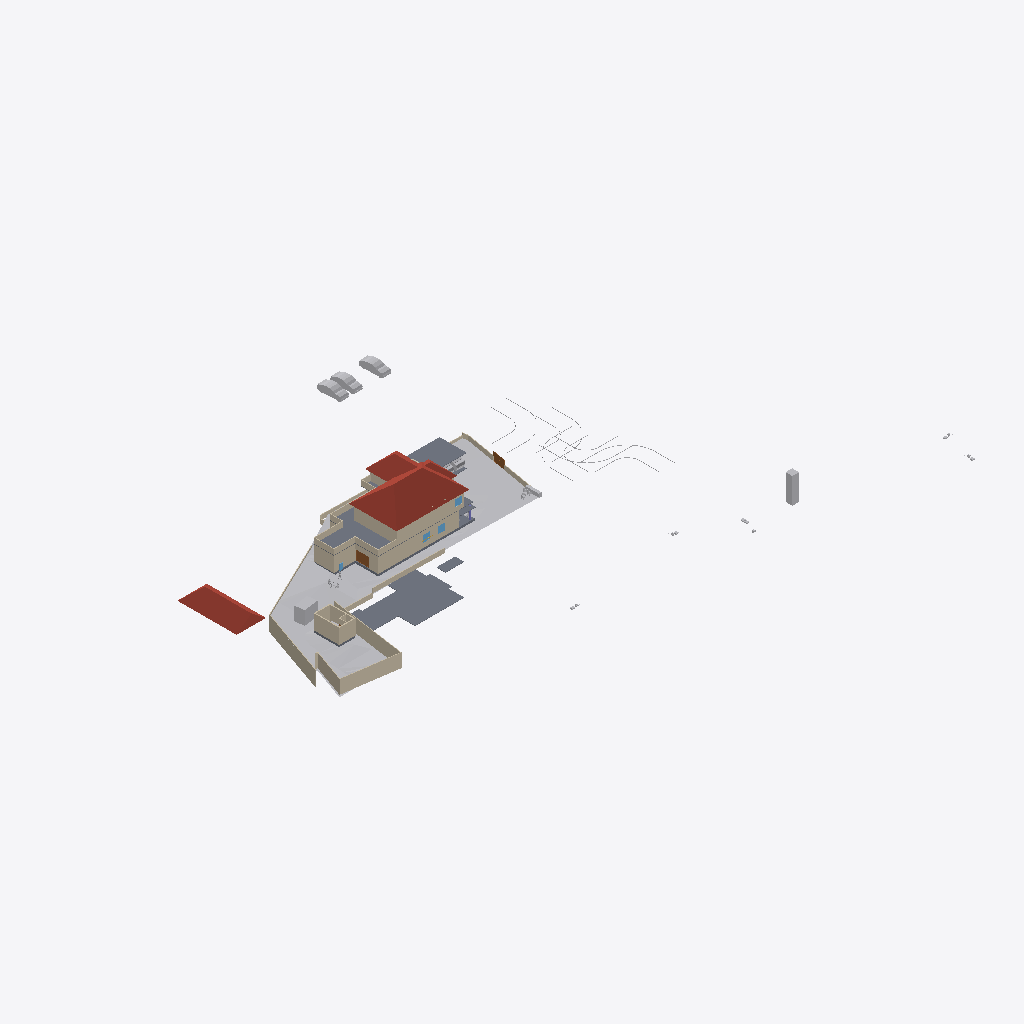
Isometric view of an IFC building model (IFC-SPF (STEP), schema IFC4X3, length unit metre), seen from the south-west, elements coloured by IFC class: 33 walls (beige), 15 other elements (light grey), 11 slabs (grey), 4 roofs (red-brown), 3 windows (light blue), 2 doors (brown).
Extent 123.3 m × 86.4 m × 24.8 m (x, y, z). Storeys (8): Road Level at 0.00 m; GF at 0.00 m; FF at 0.00 m; Concept at 0.00 m; Existing at 0.00 m; Roof at 0.00 m; Area at 0.00 m; Car Porch at 0.00 m. Elements (334): 96 IfcWall, 80 IfcFurniture, 47 IfcBuildingElementProxy, 30 IfcDoor, 29 IfcSanitaryTerminal, 14 IfcWindow, 13 IfcSlab, 7 IfcStairFlight, 6 IfcVehicle, 4 IfcColumn, 4 IfcRoof, 2 IfcGeographicElement.

HEADER;
FILE_DESCRIPTION(('ViewDefinition[DesignTransferView]'),'2;1');
FILE_NAME('Jailani.ifc','2026-01-15T11:40:15+05:30',(''),(''),'IfcOpenShell 0.8.4','Bonsai 0.8.4','Nobody');
FILE_SCHEMA(('IFC4X3'));
ENDSEC;
DATA;
#1=IFCPROJECT('1rEyq$MlvDVO9q4X_6O_vh',$,'My Project',$,$,$,$,(#14,#26),#9);
#31=IFCSITE('2ymv4STDrDCBgdvlSnG91s',$,'My Site',$,$,#54,$,$,$,(8,52,49,300000),(76,38,36,300000),20.0,$,$);
#37=IFCBUILDING('0WCwdFWaT3fvN6dYFJV0G3',$,'My Building',$,$,#60,$,$,$,$,$,$);
#43=IFCBUILDINGSTOREY('3glIUxBxj019WI9WL2_LBp',$,'Road Level',$,$,#66,$,$,$,$);
#2091=IFCBUILDINGSTOREY('0gksAyAJzF1eVdNHxF82jx',$,'GF',$,$,#146917,$,$,$,$);
#9684=IFCBUILDINGSTOREY('0GW8AoQ6z9OfFkHNDnUrmB',$,'FF',$,$,#184067,$,$,$,$);
#36449=IFCBUILDINGSTOREY('08MXqDc890wx$ikiXcsfjl',$,'Concept',$,$,#36465,$,$,$,$);
#37612=IFCBUILDINGSTOREY('3FqJSqHaz8MQtwN4CzJUgT',$,'Existing',$,$,#37627,$,$,$,$);
#39460=IFCBUILDINGSTOREY('2$v9ldK6P2VucsJp$wo$TV',$,'Roof',$,$,#39475,$,$,$,$);
#119304=IFCBUILDINGSTOREY('0qBaI9Ey94591kdt6C2Jnr',$,'Area',$,$,#119319,$,$,$,$);
#129129=IFCBUILDINGSTOREY('3kIur_wS960wa7BjgB$p1C',$,'Car Porch',$,$,#129145,$,$,$,$);
#1788=IFCGEOGRAPHICELEMENT('2G7_FUH1TFnfA2p0BceQCt',$,'Site',$,$,#100204,#1804,$,.TERRAIN.);
#144440=IFCROOF('0oMU0R$P993hWI_IvlftrS',$,'Hometheatre',$,$,#180203,#144446,$,.HIP_ROOF.);
#76545=IFCSLAB('2aCiXPnYz8$gA8qCOugHjJ',$,'Slab',$,$,#129097,#76566,$,$);
#79606=IFCROOF('1NEastO1X6N9DvNmgS8S$Q',$,'Hometheatre',$,$,#81870,#79612,$,.HIP_ROOF.);
#121662=IFCWALL('1BWH$vHq53de7ALB12b4Gj',$,'Wall',$,$,#172572,#121673,$,$);
#180078=IFCSLAB('1skQYh0W5DWfCNPJm9rd2U',$,'Slab',$,$,#184237,#180099,$,$);
#2607=IFCWALL('0hLi5deXP5Zfo$NOtNZznY',$,'Wall',$,$,#112989,#2613,$,$);
#172517=IFCSLAB('1UPh17rjP9bRMJ5e6behtP',$,'Slab',$,$,#172705,#172538,$,$);
#75549=IFCWALL('36oGwTk25DYRf$Ld17aTG9',$,'Wall',$,$,#184192,#75560,$,$);
#2532=IFCWALL('2uoMgyRXTBJAXpnQJxkX2y',$,'Wall',$,$,#113095,#2538,$,$);
#89125=IFCROOF('3QG_sn$6D8wh3KWg2rDEP$',$,'Hometheatre',$,$,#180198,#89131,$,.HIP_ROOF.);
#2632=IFCWALL('1hiIP0I5r0ZAybbUAFoviW',$,'Wall',$,$,#112940,#2638,$,$);
#75749=IFCWALL('1qpZbrDrHDMOOsMiFqSj$3',$,'Wall',$,$,#184202,#75760,$,$);
#4239=IFCBUILDINGELEMENTPROXY('3q7lNd2p17oe3AMat8N37d',$,'Toilet 2',$,$,#81645,#4249,$,.COMPLEX.);
#86840=IFCWALL('1zaCosLNjApxxIMARr_CVV',$,'Wall',$,$,#147102,#86851,$,$);
#4726=IFCSLAB('2FiUBYKgX14Ok5pfpzPww9',$,'Slab',$,$,#147072,#4737,$,$);
#23555=IFCTRANSPORTELEMENT('10_X8X5DHBYv3U3r1ASSTk',$,'TransportElement',$,$,#146982,#23564,$,$);
#3433=IFCWALL('2gqgdNokT89Rrmjq1x$gkt',$,'Wall',$,$,#35105,#3444,$,$);
#40247=IFCVEHICLE('1o80UYAPX4cRrso8iBSkYA',$,'Vehicle',$,$,#41071,#40260,$,$);
#40601=IFCVEHICLE('2n0InfZ3983xlP1tLNpSFe',$,'Vehicle',$,$,#41081,#40614,$,$);
#40568=IFCVEHICLE('3YADKfQzbBmOkqjeAW8eZC',$,'Vehicle',$,$,#41076,#40581,$,$);
#2582=IFCWALL('3AhfTEAr96zBOu2JT1DiVf',$,'Wall',$,$,#113113,#2588,$,$);
#169999=IFCWALL('2ER1oVrAXCa8fo5GRNfXco',$,'Wall',$,$,#171834,#170010,$,$);
#75308=IFCWALL('0aRmjp_Qf6AeBX3Xe9lqsI',$,'Wall',$,$,#168411,#75319,$,$);
#101839=IFCWALL('05GeNlEqH0efYPT5LNcXVO',$,'Wall',$,$,#147107,#101850,$,$);
#2407=IFCWALL('1wqYISk15EtxPgF1WYwVVh',$,'Wall',$,$,#100330,#2413,$,$);
#158962=IFCWALL('24bCON1JDEwhGT_2QXEr30',$,'Wall',$,$,#175354,#158974,$,$);
#86870=IFCWALL('1_fX$FEwXFLOJR8rOkkV$4',$,'Wall',$,$,#147097,#86881,$,$);
#40902=IFCROOF('0NQmnSdgH4pOZ3l6AOOmoo',$,'Hometheatre',$,$,#172675,#40908,$,.HIP_ROOF.);
#145334=IFCSLAB('3x$oa6hEzDgunyMPPqRDZS',$,'Slab',$,$,#184097,#145359,$,$);
#3190=IFCWALL('193oymhqH3WPw9ieWVOFsJ',$,'Wall',$,$,#36281,#3201,$,$);
#181618=IFCWALL('3tn5zRjnL9mukCkae_MZFc',$,'Wall',$,$,#184262,#181629,$,$);
#138622=IFCWALL('2LHcj1KGz7XBlZdHzmycO4',$,'Wall',$,$,#184247,#138633,$,$);
#2381=IFCWALL('2ukC8AQQP85Rb_ZeT84bZY',$,'Wall',$,$,#112883,#2388,$,$);
#181545=IFCWALL('1aCPQroBHCM8OFaC4aMxaa',$,'Wall',$,$,#184252,#181556,$,$);
#175398=IFCDOOR('0AqlEWE9X6rPcY3XvxWxXb',$,'Door',$,$,#175469,#175411,$,$,$,$,$,$);
#181853=IFCWALL('2EPmQbCtXEZfIxRL2oDMf2',$,'Wall',$,$,#184332,#181864,$,$);
#181588=IFCWALL('2ov10n92H22hZgofOL4xAD',$,'Wall',$,$,#184257,#181599,$,$);
#86943=IFCWALL('2f2pLvPszF0xVQvVxkOD$B',$,'Wall',$,$,#147187,#86954,$,$);
#138679=IFCWALL('0fLQKKdFD4Xw5zTdyOB_Hj',$,'Wall',$,$,#184242,#138690,$,$);
#2507=IFCWALL('0zjDgr1wL5mfJb$oJ72rHP',$,'Wall',$,$,#112971,#2513,$,$);
#145566=IFCVEHICLE('0GR5tKgTv9_RA8i68F_qsM',$,'Vehicle',$,$,#162447,#145579,$,$);
#44400=IFCGEOGRAPHICELEMENT('1ijp4spyP8GBGp3uN8hwYJ',$,'Grass',$,$,#146987,#44410,$,.VEGETATION.);
#155538=IFCDOOR('3l3X70xTXBjQnx5gSd3ShY',$,'Door',$,$,#172391,#155595,$,$,$,$,$,$);
#72947=IFCWALL('0249CFPdf1mR5OdU3Dmzb4',$,'Wall',$,$,#184297,#72958,$,$);
#95212=IFCFURNITURE('0RZxwjSnbFLRLpjKf$1AGv',$,'Furniture',$,$,#184217,#95223,$,$);
#42055=IFCBUILDINGELEMENTPROXY('3wwYmhSjv9weqNYZfzH9xT',$,'BuildingElementProxy',$,$,#88413,#42068,$,$);
#172706=IFCSLAB('0bvxc6e7H8xvk4Y7S5K3gI',$,'Slab',$,$,#172948,#172727,$,$);
#43017=IFCBUILDINGELEMENTPROXY('3aYsPRn39B_hfstnZLeJpy',$,'BuildingElementProxy',$,$,#88418,#43030,$,$);
#119444=IFCSLAB('1HaPt$rVH898ahLpgi_hqp',$,'Slab',$,$,#121464,#119465,$,$);
#183087=IFCWALL('1_xe4Hzxf1gwKwSbKbx8K0',$,'Wall',$,$,#184327,#183098,$,$);
#177331=IFCSLAB('36gMpwiePFFhc27jCaqGKB',$,'Slab',$,$,#184207,#177352,$,$);
#41969=IFCBUILDINGELEMENTPROXY('34CNFuP7L4$g0jXxUngOCu',$,'BuildingElementProxy',$,$,#88408,#41982,$,$);
#181786=IFCWALL('10Acf5fcLCPO5Pyoea0zRp',$,'Wall',$,$,#184267,#181797,$,$);
#45469=IFCBUILDINGELEMENTPROXY('0b4nwe_Ur2p96W4WE_ytTz',$,'BuildingElementProxy',$,$,#88423,#45482,$,$);
#41753=IFCBUILDINGELEMENTPROXY('1GRKmkjDv94ej3zzovNSwP',$,'BuildingElementProxy',$,$,#104093,#41766,$,$);
#154162=IFCVEHICLE('0N$2t9_e9DZwiKoEMbUbZK',$,'Vehicle',$,$,#157685,#154175,$,$);
#181392=IFCWINDOW('3QYatGhFPAF80GvD_JUE2S',$,'Window',$,$,#181445,#181405,$,$,$,$,$,$);
#177853=IFCSLAB('1mbaC05hv4qQhAf$p0m_1J',$,'Slab',$,$,#184222,#177874,$,$);
#127597=IFCWINDOW('2hC8JKHo5CiwkILgU7m0Op',$,'Window',$,$,#178816,#127610,$,$,$,$,$,$);
#181446=IFCWINDOW('1wTXgQa4H1sQShfQVM$Cap',$,'Window',$,$,#181509,#181459,$,$,$,$,$,$);
#2557=IFCWALL('1jgfO0WGDDYQvoMLTOy$x_',$,'Wall',$,$,#113185,#2563,$,$);
#151238=IFCSLAB('1TDJ9z8DHBV90YLwAbkjL$',$,'Slab',$,$,#172476,#151259,$,$);
#183118=IFCWALL('1rwGuo5YDE0wEeSbaGvNQb',$,'Wall',$,$,#184322,#183129,$,$);
#2457=IFCWALL('38EbZ7mAL5TfofCc1aVwCP',$,'Wall',$,$,#113131,#2463,$,$);
#119479=IFCWALL('2yBFWzyVzE4fLPhSDgAm7T',$,'Wall',$,$,#147197,#119490,$,$);
#2432=IFCWALL('1qBEh3Vc9ECAZABChTAhje',$,'Wall',$,$,#149456,#2438,$,$);
#128974=IFCSLAB('2I4mMTtdz3heLV_7wIuT8I',$,'Slab',$,$,#184197,#129060,$,$);
ENDSEC;
